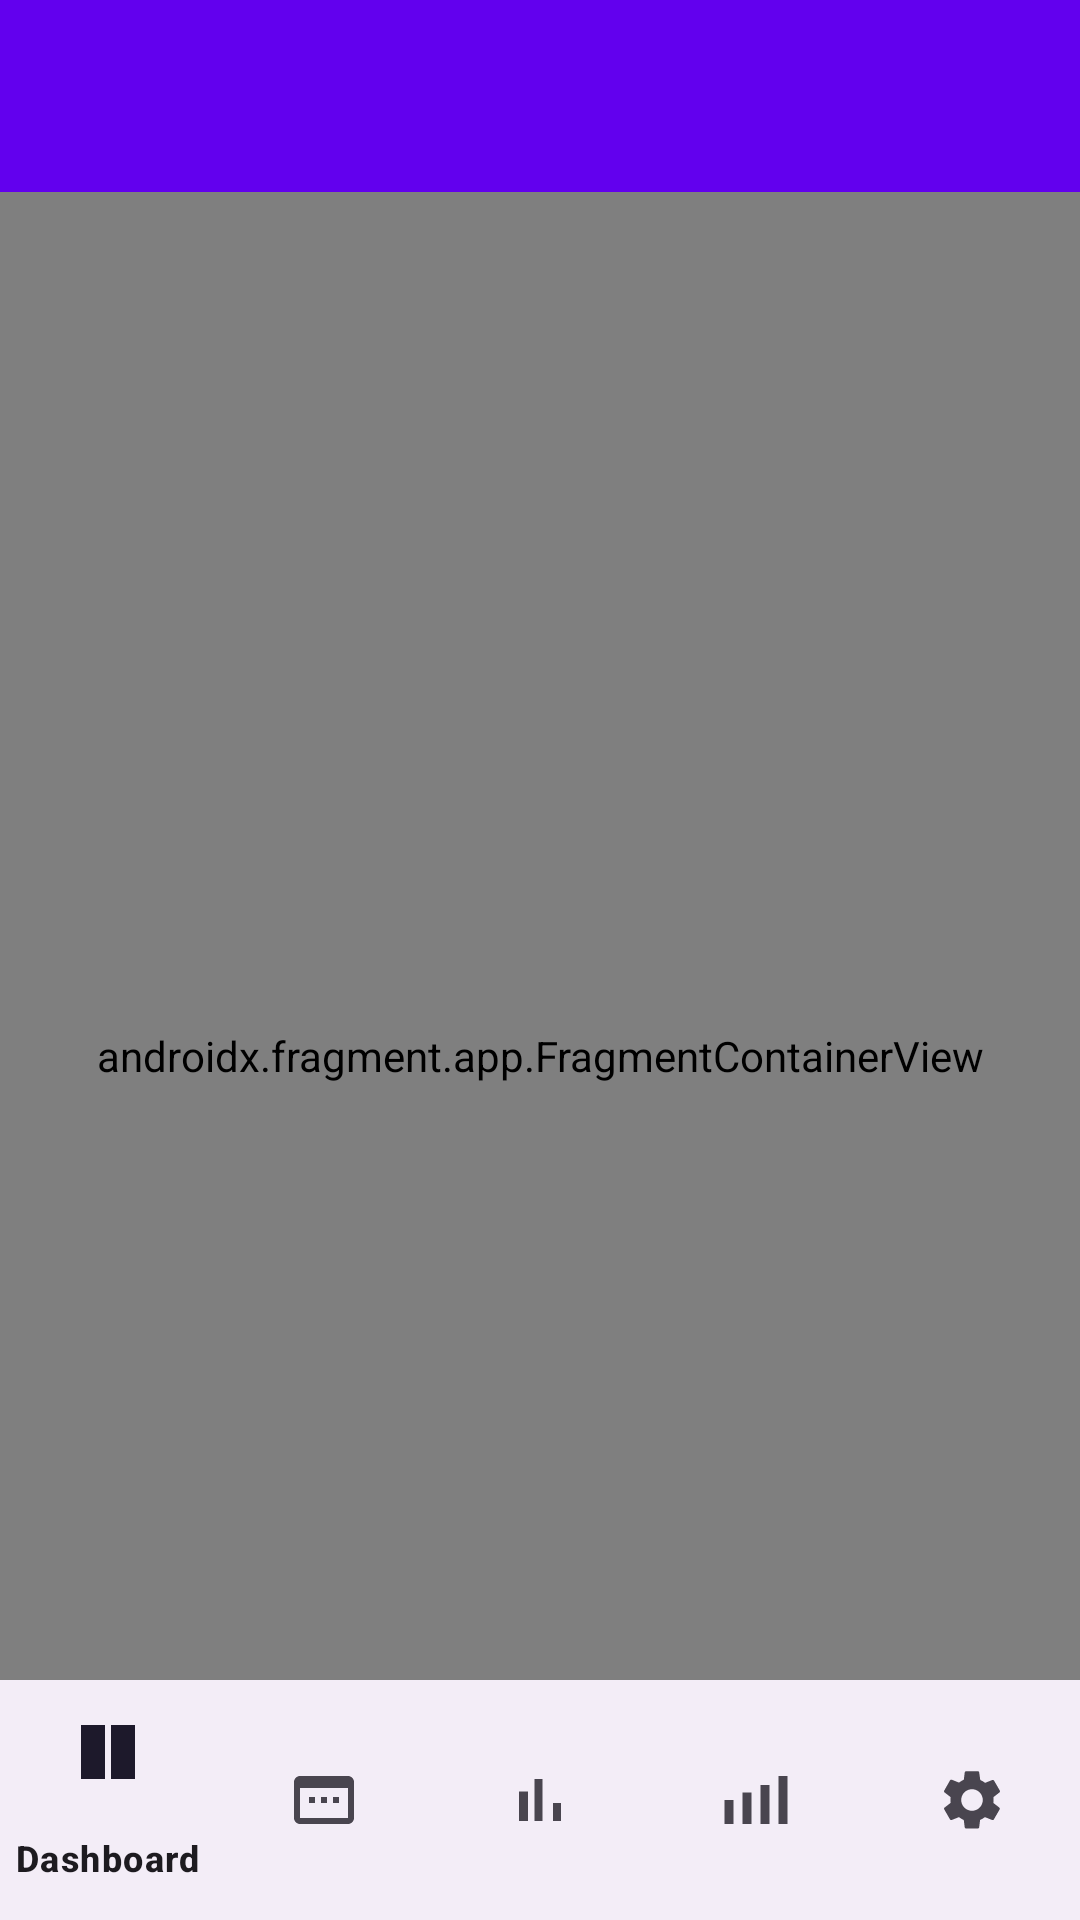

Write the Android layout XML for this screen, with the resource values it uses.
<!-- AndroidManifest.xml: application theme Theme.SmartBudgetPro -->
<!-- res/layout/activity_main.xml -->
<?xml version="1.0" encoding="utf-8"?>
<androidx.coordinatorlayout.widget.CoordinatorLayout xmlns:android="http://schemas.android.com/apk/res/android"
    xmlns:app="http://schemas.android.com/apk/res-auto"
    android:layout_width="match_parent"
    android:layout_height="match_parent">

    <com.google.android.material.appbar.AppBarLayout
        android:layout_width="match_parent"
        android:layout_height="wrap_content"
        android:theme="@style/ThemeOverlay.AppCompat.Dark.ActionBar">

        <androidx.appcompat.widget.Toolbar
            android:id="@+id/toolbar"
            android:layout_width="match_parent"
            android:layout_height="?attr/actionBarSize"
            android:background="?attr/colorPrimary"
            app:popupTheme="@style/ThemeOverlay.AppCompat.Light" />

    </com.google.android.material.appbar.AppBarLayout>

    <FrameLayout
        android:id="@+id/container"
        android:layout_width="match_parent"
        android:layout_height="match_parent"
        app:layout_behavior="@string/appbar_scrolling_view_behavior">

        <androidx.fragment.app.FragmentContainerView
            android:id="@+id/nav_host_fragment"
            android:name="androidx.navigation.fragment.NavHostFragment"
            android:layout_width="match_parent"
            android:layout_height="match_parent"
            app:defaultNavHost="true"
            app:navGraph="@navigation/nav_graph" />

        <com.google.android.material.bottomnavigation.BottomNavigationView
            android:id="@+id/bottom_nav"
            android:layout_width="match_parent"
            android:layout_height="wrap_content"
            android:layout_gravity="bottom"
            app:menu="@menu/bottom_nav_menu" />

    </FrameLayout>

</androidx.coordinatorlayout.widget.CoordinatorLayout>
<!-- resources referenced by this layout -->
<resources>
  <style name="Theme.SmartBudgetPro" parent="Base.Theme.SmartBudgetPro" />
  <style name="Base.Theme.SmartBudgetPro" parent="Theme.Material3.DayNight.NoActionBar">
          <item name="colorPrimary">@color/purple_500</item>
          <item name="colorPrimaryVariant">@color/purple_700</item>
          <item name="colorOnPrimary">@color/white</item>
          <item name="colorSecondary">@color/teal_200</item>
          <item name="colorSecondaryVariant">@color/teal_700</item>
          <item name="colorOnSecondary">@color/black</item>
          <item name="android:statusBarColor">?attr/colorPrimaryVariant</item>
      </style>
  <color name="purple_500">#FF6200EE</color>
  <color name="purple_700">#FF3700B3</color>
  <color name="white">#FFFFFFFF</color>
  <color name="teal_200">#FF03DAC5</color>
  <color name="teal_700">#FF018786</color>
  <color name="black">#FF000000</color>
</resources>
